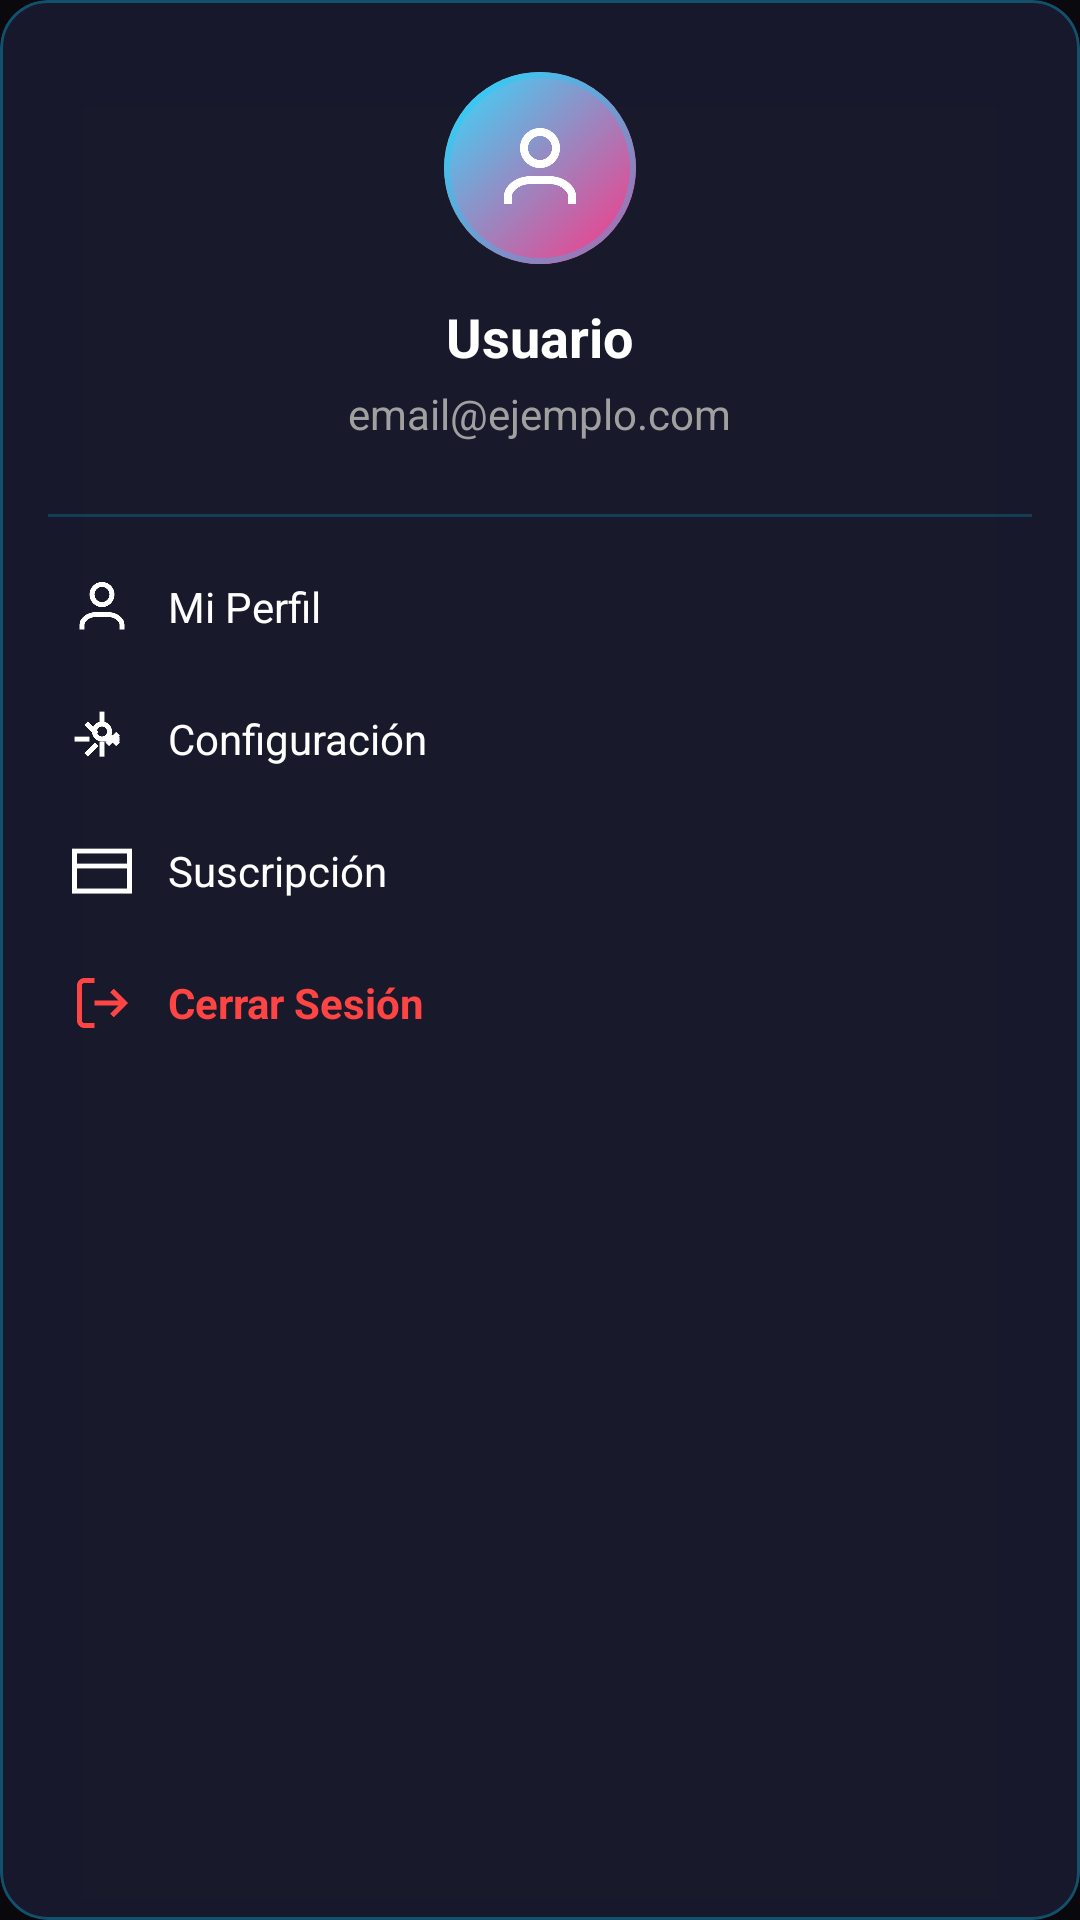

Write the Android layout XML for this screen, with the resource values it uses.
<!-- AndroidManifest.xml: application theme Theme.PixelPick -->
<!-- res/layout/profile_dropdown.xml -->
<?xml version="1.0" encoding="utf-8"?>
<com.google.android.material.card.MaterialCardView xmlns:android="http://schemas.android.com/apk/res/android"
    xmlns:app="http://schemas.android.com/apk/res-auto"
    android:id="@+id/profileDropdownCard"
    android:layout_width="280dp"
    android:layout_height="wrap_content"
    android:background="@drawable/card_glass"
    app:cardCornerRadius="16dp"
    app:cardElevation="20dp"
    app:strokeWidth="1dp"
    app:strokeColor="#4D00D4FF"
    app:cardBackgroundColor="#F21A1A2E">

    <LinearLayout
        android:layout_width="match_parent"
        android:layout_height="wrap_content"
        android:orientation="vertical">

        
        <LinearLayout
            android:layout_width="match_parent"
            android:layout_height="wrap_content"
            android:orientation="vertical"
            android:gravity="center"
            android:padding="24dp">

            
            <com.google.android.material.card.MaterialCardView
                android:layout_width="64dp"
                android:layout_height="64dp"
                android:layout_marginBottom="12dp"
                app:cardCornerRadius="32dp"
                app:cardElevation="0dp"
                app:strokeWidth="2dp"
                app:strokeColor="#4D00D4FF">

                <LinearLayout
                    android:layout_width="match_parent"
                    android:layout_height="match_parent"
                    android:background="@drawable/avatar_gradient"
                    android:gravity="center"
                    android:orientation="vertical">

                    <ImageView
                        android:layout_width="32dp"
                        android:layout_height="32dp"
                        android:src="@drawable/ic_profile"
                        android:tint="@color/white"
                        android:contentDescription="Avatar" />

                </LinearLayout>

            </com.google.android.material.card.MaterialCardView>

            
            <TextView
                android:id="@+id/profileName"
                android:layout_width="wrap_content"
                android:layout_height="wrap_content"
                android:text="Usuario"
                android:textColor="@color/text_primary"
                android:textSize="18sp"
                android:textStyle="bold"
                android:layout_marginBottom="4dp" />

            <TextView
                android:id="@+id/profileEmail"
                android:layout_width="wrap_content"
                android:layout_height="wrap_content"
                android:text="email@ejemplo.com"
                android:textColor="@color/text_secondary"
                android:textSize="14sp"
                android:maxLines="2"
                android:ellipsize="end" />

        </LinearLayout>

        
        <View
            android:layout_width="match_parent"
            android:layout_height="1dp"
            android:background="#3300D4FF"
            android:layout_marginStart="16dp"
            android:layout_marginEnd="16dp" />

        
        <LinearLayout
            android:layout_width="match_parent"
            android:layout_height="wrap_content"
            android:orientation="vertical"
            android:padding="8dp">

            
            <LinearLayout
                android:id="@+id/menuProfile"
                android:layout_width="match_parent"
                android:layout_height="wrap_content"
                android:orientation="horizontal"
                android:gravity="center_vertical"
                android:padding="12dp"
                android:paddingStart="16dp"
                android:paddingEnd="16dp"
                android:background="?attr/selectableItemBackground"
                android:clickable="true"
                android:focusable="true">

                <ImageView
                    android:layout_width="20dp"
                    android:layout_height="20dp"
                    android:src="@drawable/ic_profile"
                    android:tint="@color/text_primary"
                    android:layout_marginEnd="12dp" />

                <TextView
                    android:layout_width="0dp"
                    android:layout_height="wrap_content"
                    android:layout_weight="1"
                    android:text="Mi Perfil"
                    android:textColor="@color/text_primary"
                    android:textSize="14sp" />

            </LinearLayout>

            
            <LinearLayout
                android:id="@+id/menuSettings"
                android:layout_width="match_parent"
                android:layout_height="wrap_content"
                android:orientation="horizontal"
                android:gravity="center_vertical"
                android:padding="12dp"
                android:paddingStart="16dp"
                android:paddingEnd="16dp"
                android:background="?attr/selectableItemBackground"
                android:clickable="true"
                android:focusable="true">

                <ImageView
                    android:layout_width="20dp"
                    android:layout_height="20dp"
                    android:src="@drawable/ic_settings"
                    android:tint="@color/text_primary"
                    android:layout_marginEnd="12dp" />

                <TextView
                    android:layout_width="0dp"
                    android:layout_height="wrap_content"
                    android:layout_weight="1"
                    android:text="Configuración"
                    android:textColor="@color/text_primary"
                    android:textSize="14sp" />

            </LinearLayout>

            
            <LinearLayout
                android:id="@+id/menuSubscription"
                android:layout_width="match_parent"
                android:layout_height="wrap_content"
                android:orientation="horizontal"
                android:gravity="center_vertical"
                android:padding="12dp"
                android:paddingStart="16dp"
                android:paddingEnd="16dp"
                android:background="?attr/selectableItemBackground"
                android:clickable="true"
                android:focusable="true">

                <ImageView
                    android:layout_width="20dp"
                    android:layout_height="20dp"
                    android:src="@drawable/ic_subscription"
                    android:tint="@color/text_primary"
                    android:layout_marginEnd="12dp" />

                <TextView
                    android:layout_width="0dp"
                    android:layout_height="wrap_content"
                    android:layout_weight="1"
                    android:text="Suscripción"
                    android:textColor="@color/text_primary"
                    android:textSize="14sp" />

            </LinearLayout>

            
            <LinearLayout
                android:id="@+id/menuLogout"
                android:layout_width="match_parent"
                android:layout_height="wrap_content"
                android:orientation="horizontal"
                android:gravity="center_vertical"
                android:padding="12dp"
                android:paddingStart="16dp"
                android:paddingEnd="16dp"
                android:background="?attr/selectableItemBackground"
                android:clickable="true"
                android:focusable="true">

                <ImageView
                    android:layout_width="20dp"
                    android:layout_height="20dp"
                    android:src="@drawable/ic_logout"
                    android:tint="#FF4444"
                    android:layout_marginEnd="12dp" />

                <TextView
                    android:layout_width="0dp"
                    android:layout_height="wrap_content"
                    android:layout_weight="1"
                    android:text="Cerrar Sesión"
                    android:textColor="#FF4444"
                    android:textSize="14sp"
                    android:textStyle="bold" />

            </LinearLayout>

        </LinearLayout>

    </LinearLayout>

</com.google.android.material.card.MaterialCardView>
<!-- resources referenced by this layout -->
<resources>
  <color name="text_primary">#FFFFFF</color>
  <color name="text_secondary">#A0A0A0</color>
  <color name="white">#FFFFFFFF</color>
  <!-- drawable avatar_gradient (drawable) -->
  <?xml version="1.0" encoding="utf-8"?>
  <shape xmlns:android="http://schemas.android.com/apk/res/android">
      <gradient
          android:type="linear"
          android:angle="135"
          android:startColor="#CCFF0064"
          android:endColor="#CC00D4FF" />
  </shape>
  <!-- drawable card_glass (drawable) -->
  <?xml version="1.0" encoding="utf-8"?>
  <shape xmlns:android="http://schemas.android.com/apk/res/android">
      <solid android:color="#661A1A2E" />
      <corners android:radius="20dp" />
      <stroke
          android:width="2dp"
          android:color="#3300D4FF" />
  </shape>
  <!-- drawable ic_profile (drawable) -->
  <vector xmlns:android="http://schemas.android.com/apk/res/android"
      android:width="24dp"
      android:height="24dp"
      android:viewportWidth="24"
      android:viewportHeight="24">
      <path
          android:fillColor="@android:color/transparent"
          android:strokeWidth="2"
          android:strokeColor="@android:color/white"
          android:pathData="M20,21V19C20,17.939 19.214,16.882 18.121,16.121C17.028,15.36 15.553,15 14,15H10C8.447,15 6.972,15.36 5.879,16.121C4.786,16.882 4,17.939 4,19V21"/>
      <path
          android:fillColor="@android:color/transparent"
          android:strokeWidth="2"
          android:strokeColor="@android:color/white"
          android:pathData="M12,11C14.209,11 16,9.209 16,7C16,4.791 14.209,3 12,3C9.791,3 8,4.791 8,7C8,9.209 9.791,11 12,11Z"/>
  </vector>
  <!-- drawable ic_settings (drawable) -->
  <?xml version="1.0" encoding="utf-8"?>
  <vector xmlns:android="http://schemas.android.com/apk/res/android"
      android:width="24dp"
      android:height="24dp"
      android:viewportWidth="24"
      android:viewportHeight="24">
      <path
          android:pathData="M12,9m-3,0a3,3 0,1 1,6 0a3,3 0,1 1,-6 0"
          android:fillColor="@android:color/transparent"
          android:strokeWidth="2"
          android:strokeColor="@android:color/white" />
      <path
          android:pathData="M12,1v6m0,6v6M5.64,5.64l4.24,4.24m4.24,4.24l4.24,-4.24M1,12h6m6,0h6M5.64,18.36l4.24,-4.24m4.24,-4.24l4.24,4.24"
          android:fillColor="@android:color/transparent"
          android:strokeWidth="2"
          android:strokeColor="@android:color/white" />
  </vector>
  <!-- drawable ic_subscription (drawable) -->
  <?xml version="1.0" encoding="utf-8"?>
  <vector xmlns:android="http://schemas.android.com/apk/res/android"
      android:width="24dp"
      android:height="24dp"
      android:viewportWidth="24"
      android:viewportHeight="24">
      <path
          android:pathData="M1,4h22v16H1V4z"
          android:fillColor="@android:color/transparent"
          android:strokeWidth="2"
          android:strokeColor="@android:color/white" />
      <path
          android:pathData="M1,10L23,10"
          android:fillColor="@android:color/transparent"
          android:strokeWidth="2"
          android:strokeColor="@android:color/white" />
  </vector>
  <color name="primary_blue">#00D4FF</color>
  <color name="primary_purple">#6366F1</color>
  <color name="teal_200">#FF03DAC5</color>
  <color name="teal_700">#FF018786</color>
  <color name="black">#FF000000</color>
  <color name="background_dark">#0A0A0F</color>
  <color name="background_darker">#050811</color>
</resources>
